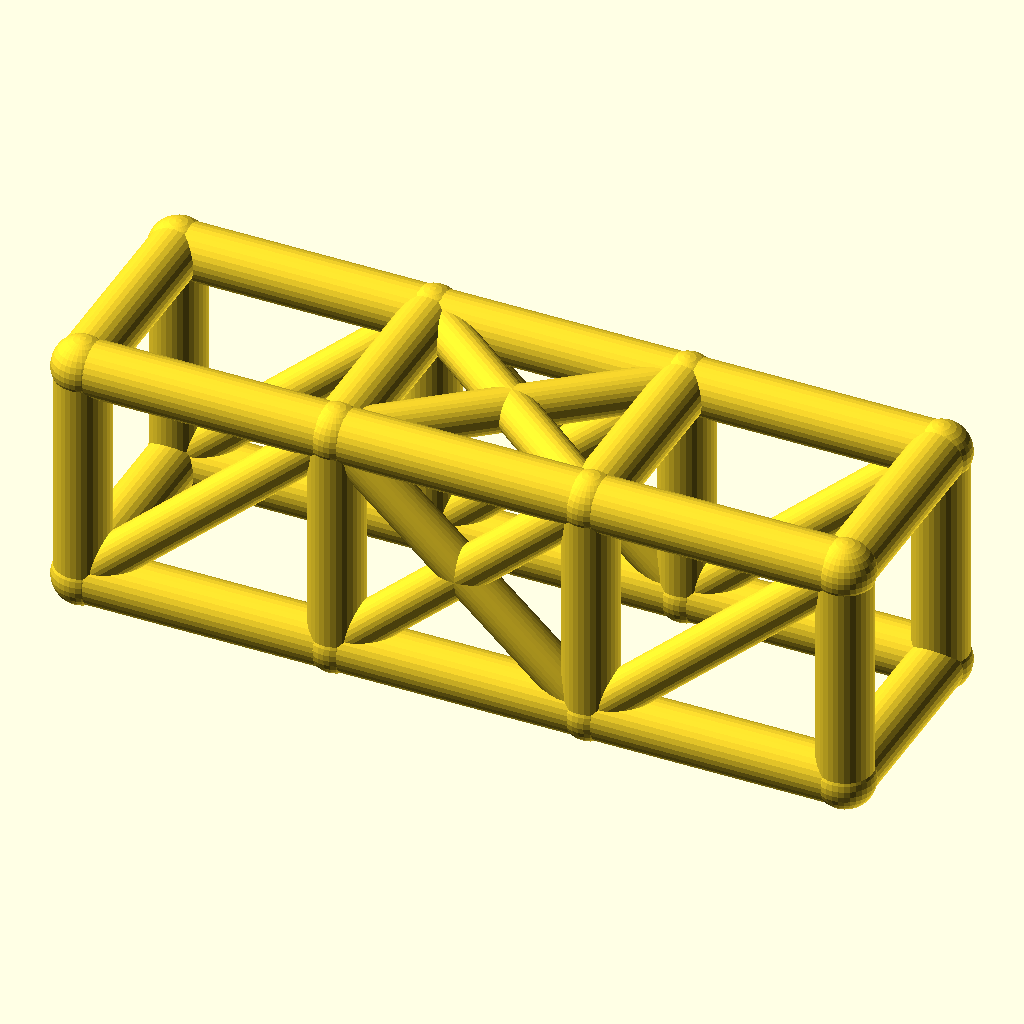
Cell 1: rendered with the file's own defaults.
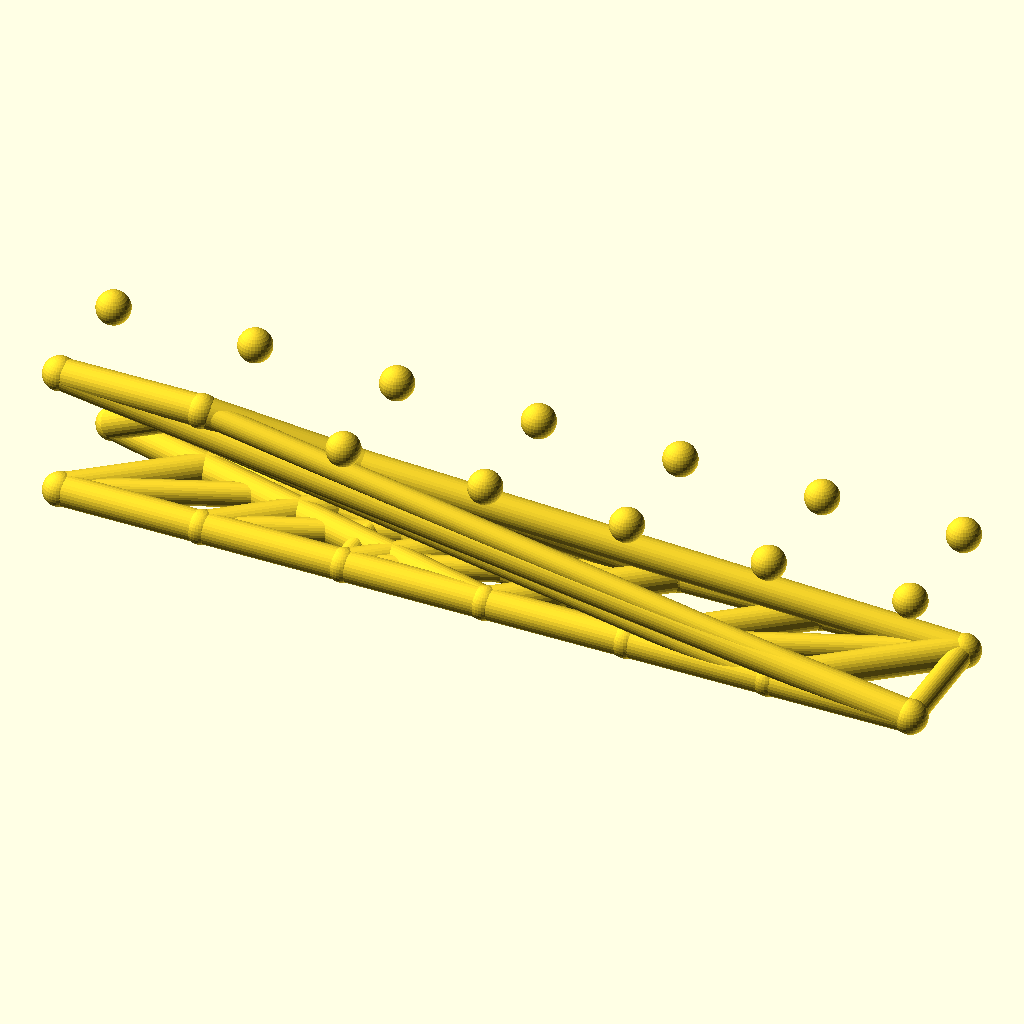
Cell 2 — bays set to 6, the other parameters unchanged.
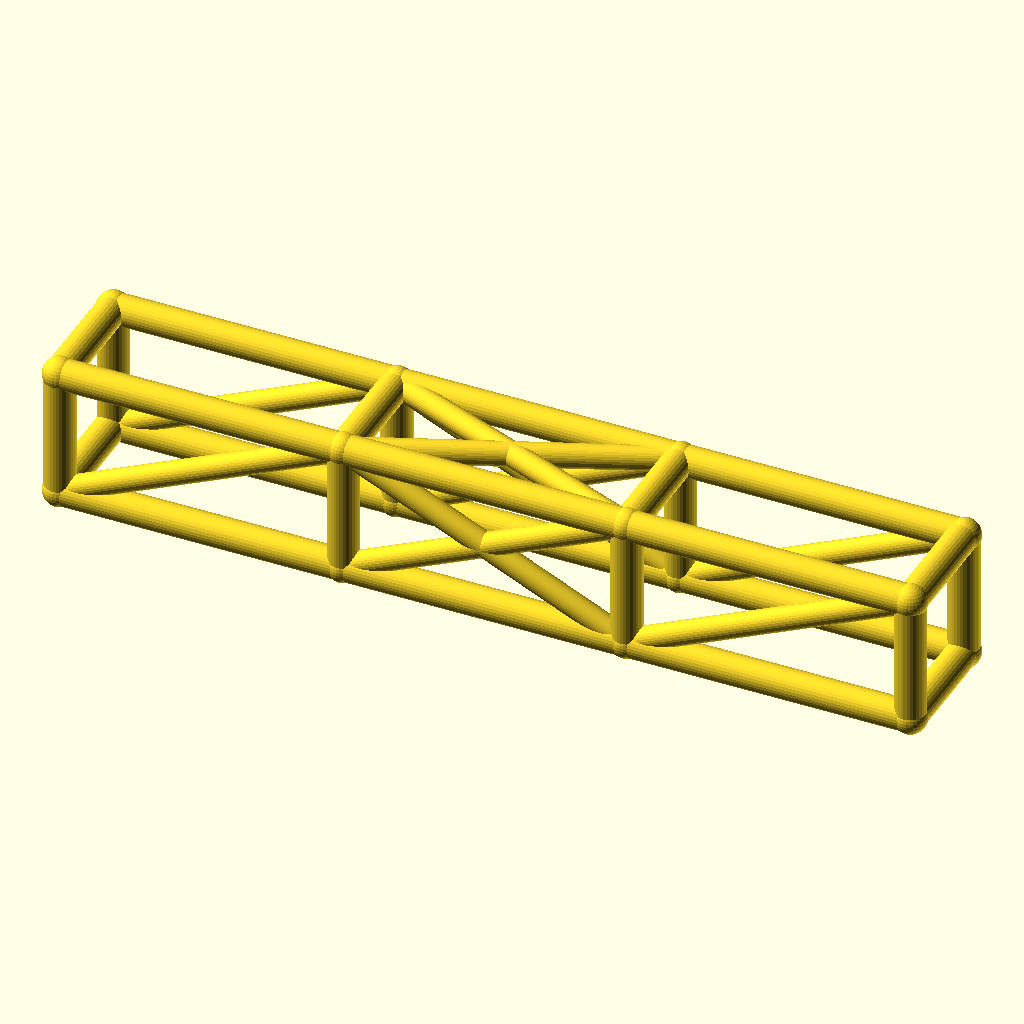
Cell 3 — bay_l set to 84, the other parameters unchanged.
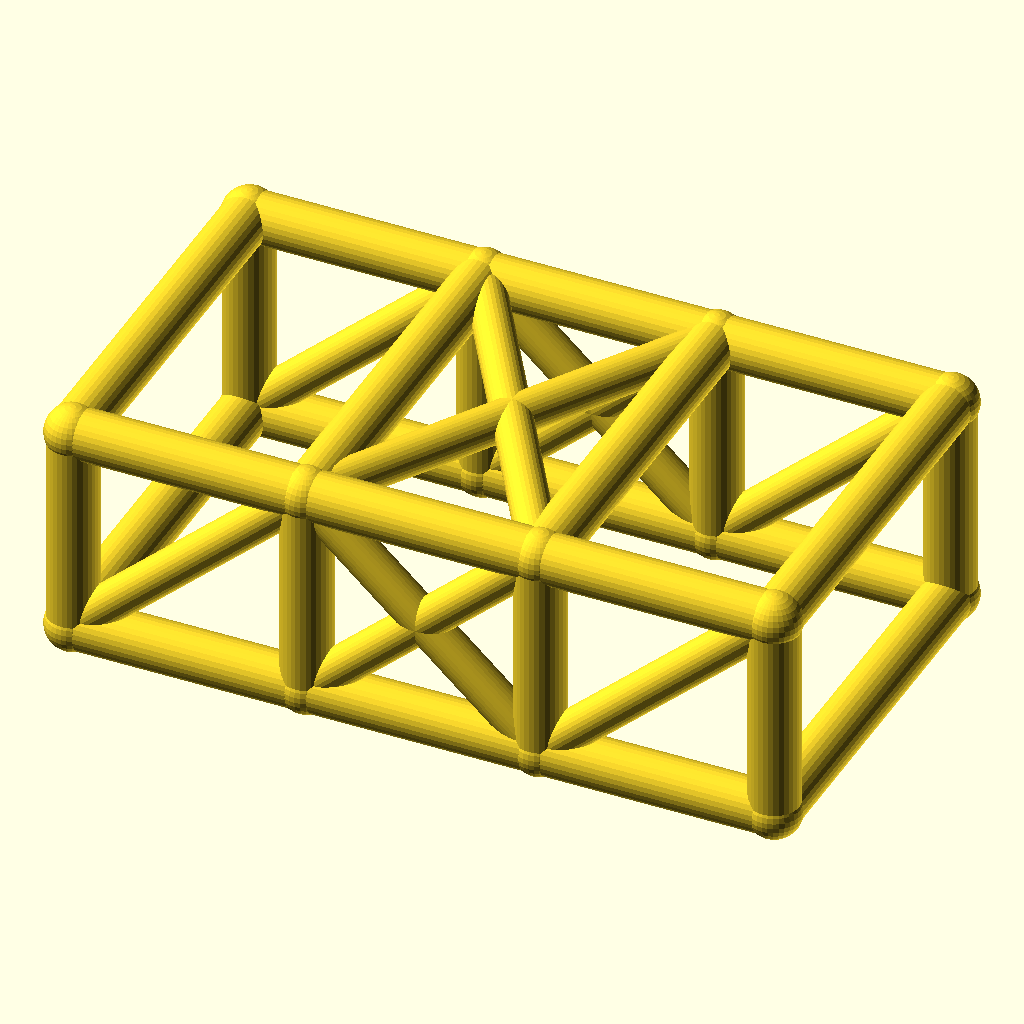
Cell 4: the same model with cage_w = 68.
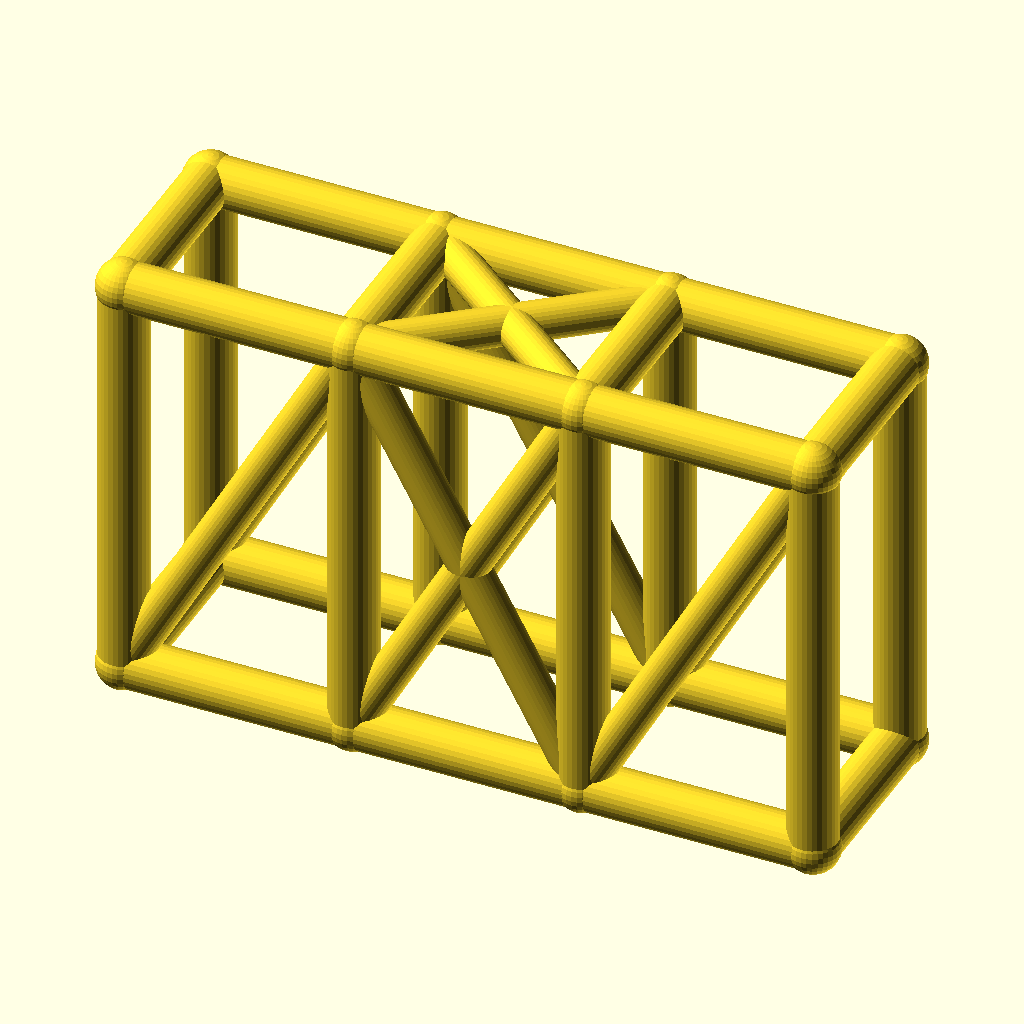
Cell 5 — cage_h set to 76, the other parameters unchanged.
The same orthographic view direction (rotation 55°, 0°, 25°; colour scheme Cornfield) for every cell, with the view re-fitted per cell, so scale and position can differ between cells.
The OpenSCAD source (optional_data/data/wire2/rollcages/scene_0055.scad):
$fn = 32;

// ----------------------------------------------------------------------
// Roll cage: 3 bays x 2 sections, bays 42 mm, 34 x 38 mm section
// ----------------------------------------------------------------------

// --- parameters (mm) ---
bays = 3;                 // number of bays along X
sections = 2;             // levels of the cage
bay_l = 42;               // bay length, X
cage_w = 34;              // cage width, Y
cage_h = 38;              // cage height, Z
rail_r = 4.5;             // rail and hoop radius
diag_r = 3.5;             // diagonal brace radius
joint_r = 4.9;            // joint ball radius
fit_tol = 0.1;            // declared fit tolerance (prompt contract)
free_tol = 0.3;           // declared free tolerance (prompt contract)

bbox_x = bays * bay_l + 2 * joint_r;  // overall X, joints included
bbox_y = cage_w + 2 * joint_r;  // overall Y, joints included
bbox_z = cage_h + 2 * joint_r;  // overall Z, joints included
rail_d = 2 * rail_r;  // rail stock diameter
diag_d = 2 * diag_r;  // diagonal stock diameter
joint_d = 2 * joint_r;  // joint ball diameter
cage_l = bays * bay_l;  // overall cage length
nodes = [for (lvl = [0, 1], side = [0, 1], st = [0 : bays]) [st * bay_l, side * cage_w, lvl * cage_h]];

module member(a, b, r) {
  /* round stock from joint a to joint b, ends buried in the joint balls */
  d = b - a;
  length = norm(d);
  translate(a) rotate([0, acos(d[2] / length), atan2(d[1], d[0])])
    cylinder(h = length, r = r);
}

module joint(p, r) {
  /* ball at the joint centre, fatter than every member meeting there */
  translate(p) sphere(r = r);
}

/* members - each call is one graph edge */
member(nodes[0], nodes[1], rail_r);
member(nodes[1], nodes[2], rail_r);
member(nodes[2], nodes[3], rail_r);
member(nodes[4], nodes[5], rail_r);
member(nodes[5], nodes[6], rail_r);
member(nodes[6], nodes[7], rail_r);
member(nodes[8], nodes[9], rail_r);
member(nodes[9], nodes[10], rail_r);
member(nodes[10], nodes[11], rail_r);
member(nodes[12], nodes[13], rail_r);
member(nodes[13], nodes[14], rail_r);
member(nodes[14], nodes[15], rail_r);
member(nodes[0], nodes[8], rail_r);
member(nodes[1], nodes[9], rail_r);
member(nodes[2], nodes[10], rail_r);
member(nodes[3], nodes[11], rail_r);
member(nodes[4], nodes[12], rail_r);
member(nodes[5], nodes[13], rail_r);
member(nodes[6], nodes[14], rail_r);
member(nodes[7], nodes[15], rail_r);
member(nodes[8], nodes[12], rail_r);
member(nodes[9], nodes[13], rail_r);
member(nodes[10], nodes[14], rail_r);
member(nodes[11], nodes[15], rail_r);
member(nodes[0], nodes[4], rail_r);
member(nodes[3], nodes[7], rail_r);
member(nodes[0], nodes[9], diag_r);
member(nodes[1], nodes[10], diag_r);
member(nodes[9], nodes[2], diag_r);
member(nodes[2], nodes[11], diag_r);
member(nodes[4], nodes[13], diag_r);
member(nodes[5], nodes[14], diag_r);
member(nodes[13], nodes[6], diag_r);
member(nodes[6], nodes[15], diag_r);
member(nodes[9], nodes[14], diag_r);
member(nodes[13], nodes[10], diag_r);

/* joint balls */
for (p = nodes) joint(p, joint_r);
Parameter table extracted from the source (name, type, default, range or options):
bays: number, default 3
sections: number, default 2
bay_l: number, default 42
cage_w: number, default 34
cage_h: number, default 38
rail_r: number, default 4.5
diag_r: number, default 3.5
joint_r: number, default 4.9
fit_tol: number, default 0.1
free_tol: number, default 0.3
